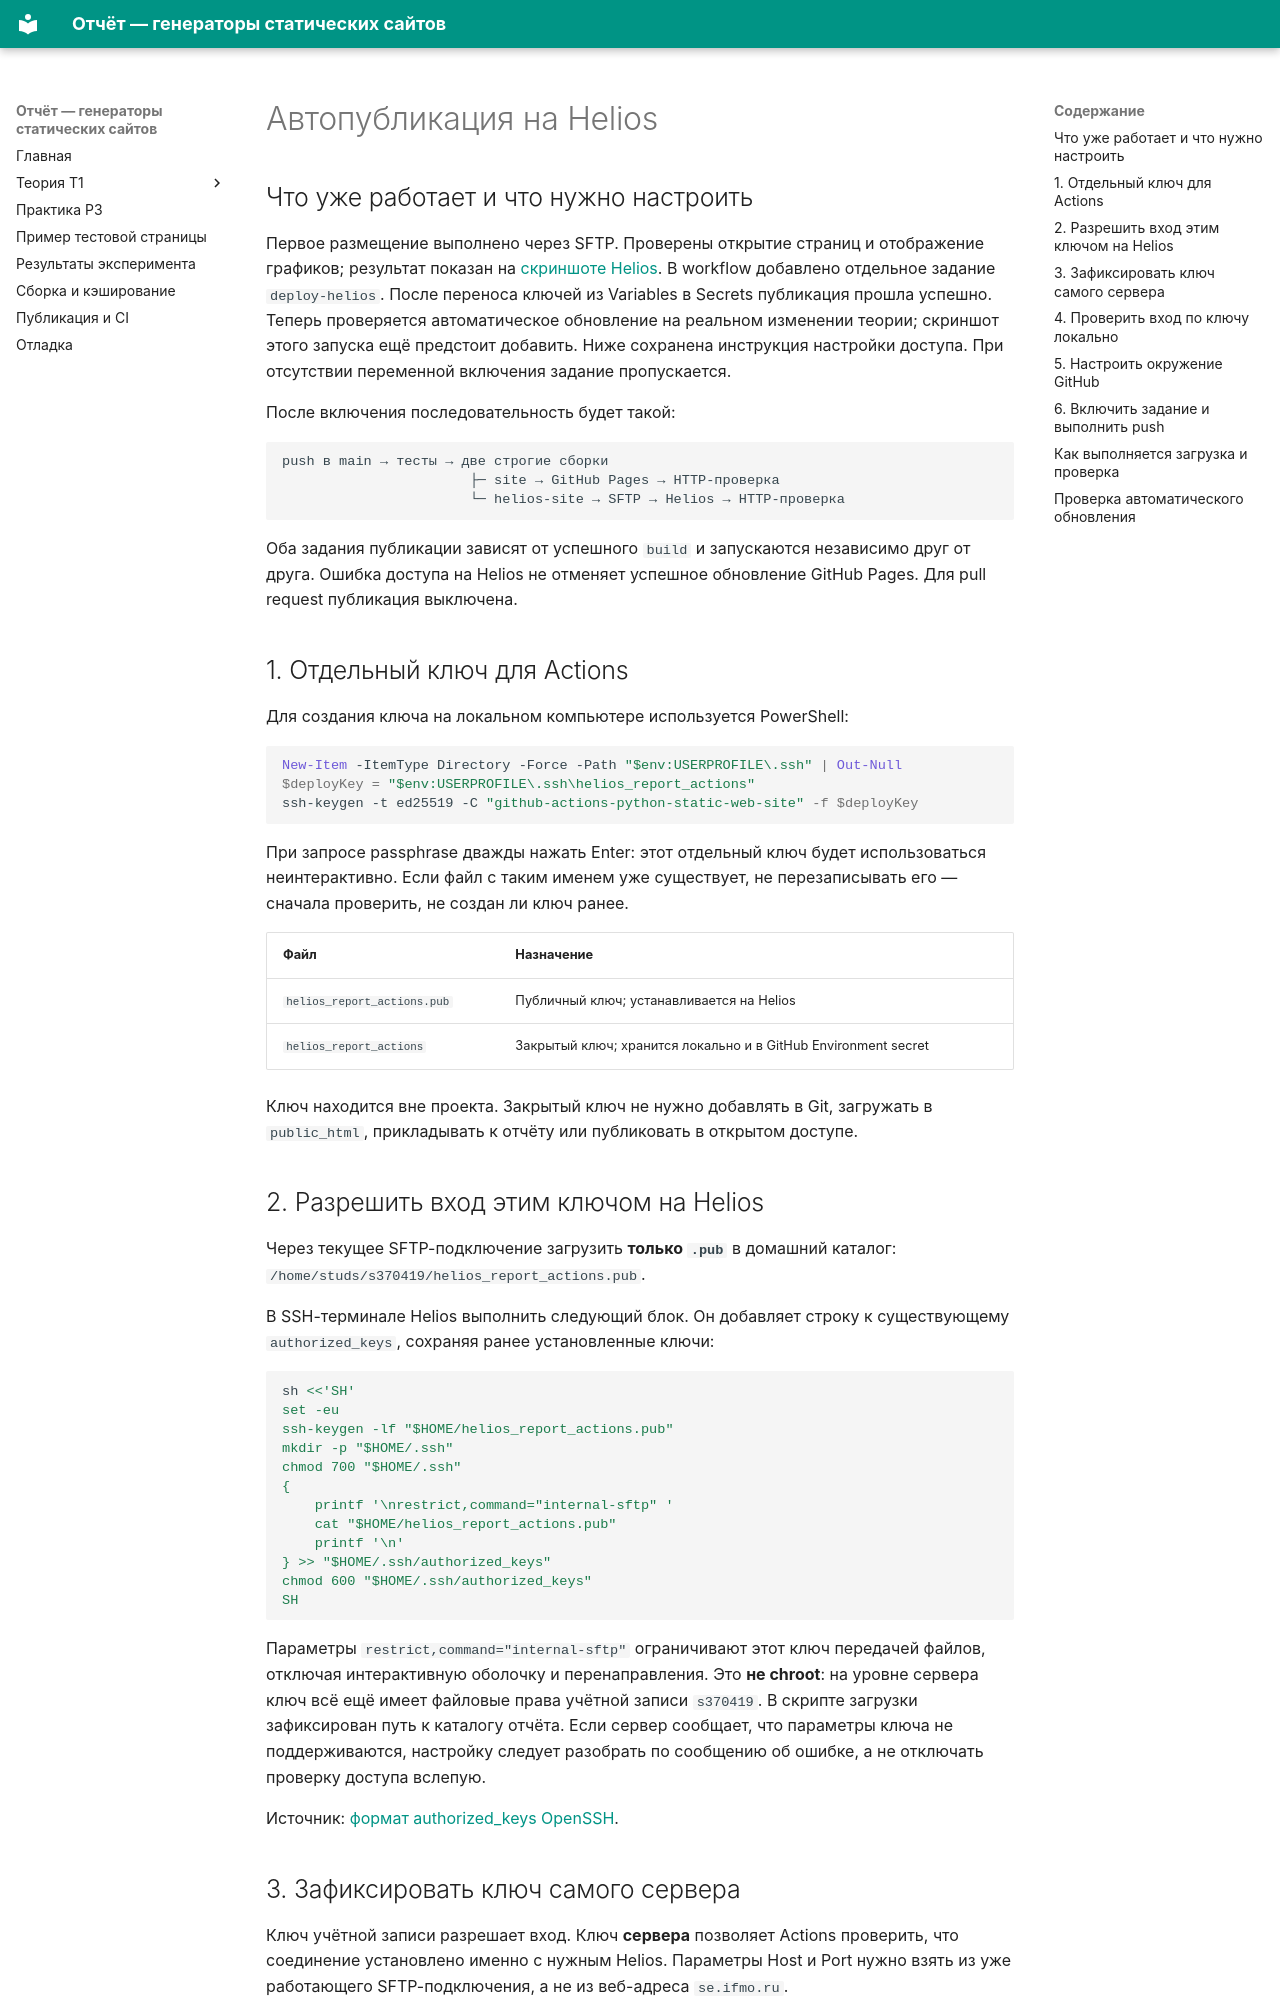

repository: Jushoru/python-static-web-site · page: helios-ci.html · generator: mkdocs

# Автопубликация на Helios

## Что уже работает и что нужно настроить

Первое размещение выполнено через SFTP. Проверены открытие страниц и
отображение графиков; результат показан на [скриншоте Helios](deployment.md#evidence).
В workflow добавлено отдельное задание `deploy-helios`.
После переноса ключей из Variables в Secrets публикация прошла успешно.
Теперь проверяется автоматическое обновление на реальном изменении теории;
скриншот этого запуска ещё предстоит добавить. Ниже сохранена инструкция
настройки доступа. При отсутствии переменной включения задание пропускается.

После включения последовательность будет такой:

```text
push в main → тесты → две строгие сборки
                       ├─ site → GitHub Pages → HTTP-проверка
                       └─ helios-site → SFTP → Helios → HTTP-проверка
```

Оба задания публикации зависят от успешного `build` и запускаются независимо
друг от друга. Ошибка доступа на Helios не отменяет успешное обновление GitHub
Pages. Для pull request публикация выключена.

## 1. Отдельный ключ для Actions

Для создания ключа на локальном компьютере используется PowerShell:

```powershell
New-Item -ItemType Directory -Force -Path "$env:USERPROFILE\.ssh" | Out-Null
$deployKey = "$env:USERPROFILE\.ssh\helios_report_actions"
ssh-keygen -t ed25519 -C "github-actions-python-static-web-site" -f $deployKey
```

При запросе passphrase дважды нажать Enter: этот отдельный ключ будет
использоваться неинтерактивно. Если файл с таким именем уже существует,
не перезаписывать его — сначала проверить, не создан ли ключ ранее.

| Файл | Назначение |
| --- | --- |
| `helios_report_actions.pub` | Публичный ключ; устанавливается на Helios |
| `helios_report_actions` | Закрытый ключ; хранится локально и в GitHub Environment secret |

Ключ находится вне проекта. Закрытый ключ не нужно добавлять в Git, загружать
в `public_html`, прикладывать к отчёту или публиковать в открытом доступе.

## 2. Разрешить вход этим ключом на Helios

Через текущее SFTP-подключение загрузить **только `.pub`** в домашний каталог:
`/home/studs/s370419/helios_report_actions.pub`.

В SSH-терминале Helios выполнить следующий блок. Он добавляет строку к
существующему `authorized_keys`, сохраняя ранее установленные ключи:

```sh
sh <<'SH'
set -eu
ssh-keygen -lf "$HOME/helios_report_actions.pub"
mkdir -p "$HOME/.ssh"
chmod 700 "$HOME/.ssh"
{
    printf '\nrestrict,command="internal-sftp" '
    cat "$HOME/helios_report_actions.pub"
    printf '\n'
} >> "$HOME/.ssh/authorized_keys"
chmod 600 "$HOME/.ssh/authorized_keys"
SH
```

Параметры `restrict,command="internal-sftp"` ограничивают этот ключ передачей
файлов, отключая интерактивную оболочку и перенаправления. Это **не chroot**:
на уровне сервера ключ всё ещё имеет файловые права учётной записи `s370419`.
В скрипте загрузки зафиксирован путь к каталогу отчёта.
Если сервер сообщает, что параметры ключа не поддерживаются, настройку следует
разобрать по сообщению об ошибке, а не отключать проверку доступа вслепую.

Источник: [формат authorized_keys OpenSSH](https://man.openbsd.org/sshd#AUTHORIZED_KEYS_FILE_FORMAT).
